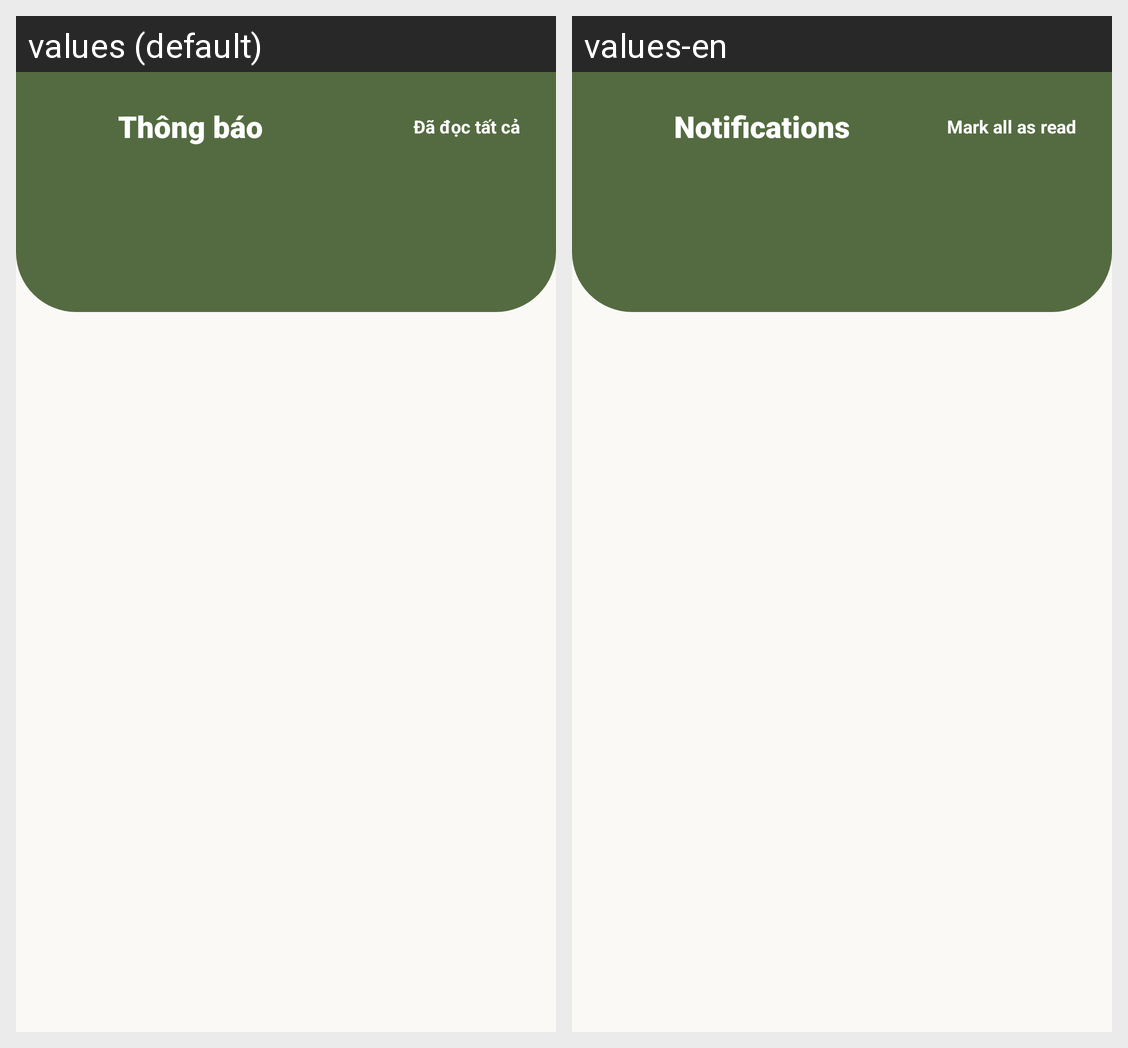

For this localized Android screen grid, give each drawn string resource with its value in every locale shown.
Android screen res/layout/activity_notification_list.xml rendered under 2 locales, left to right: values (default), values-en. Device: Nexus 5 (rendered at 1080×1920; each locale shown at half size, 540×960, under a caption strip naming it); theme Theme.FinalApp.
Strings drawn on this screen, with the default value and each locale's value (text and hints the layout hard-codes, and strings that could not be matched under every locale, appear in the picture but are not listed):

notifications_title
  values: Thông báo
  values-en: Notifications

mark_all_read
  values: Đã đọc tất cả
  values-en: Mark all as read
